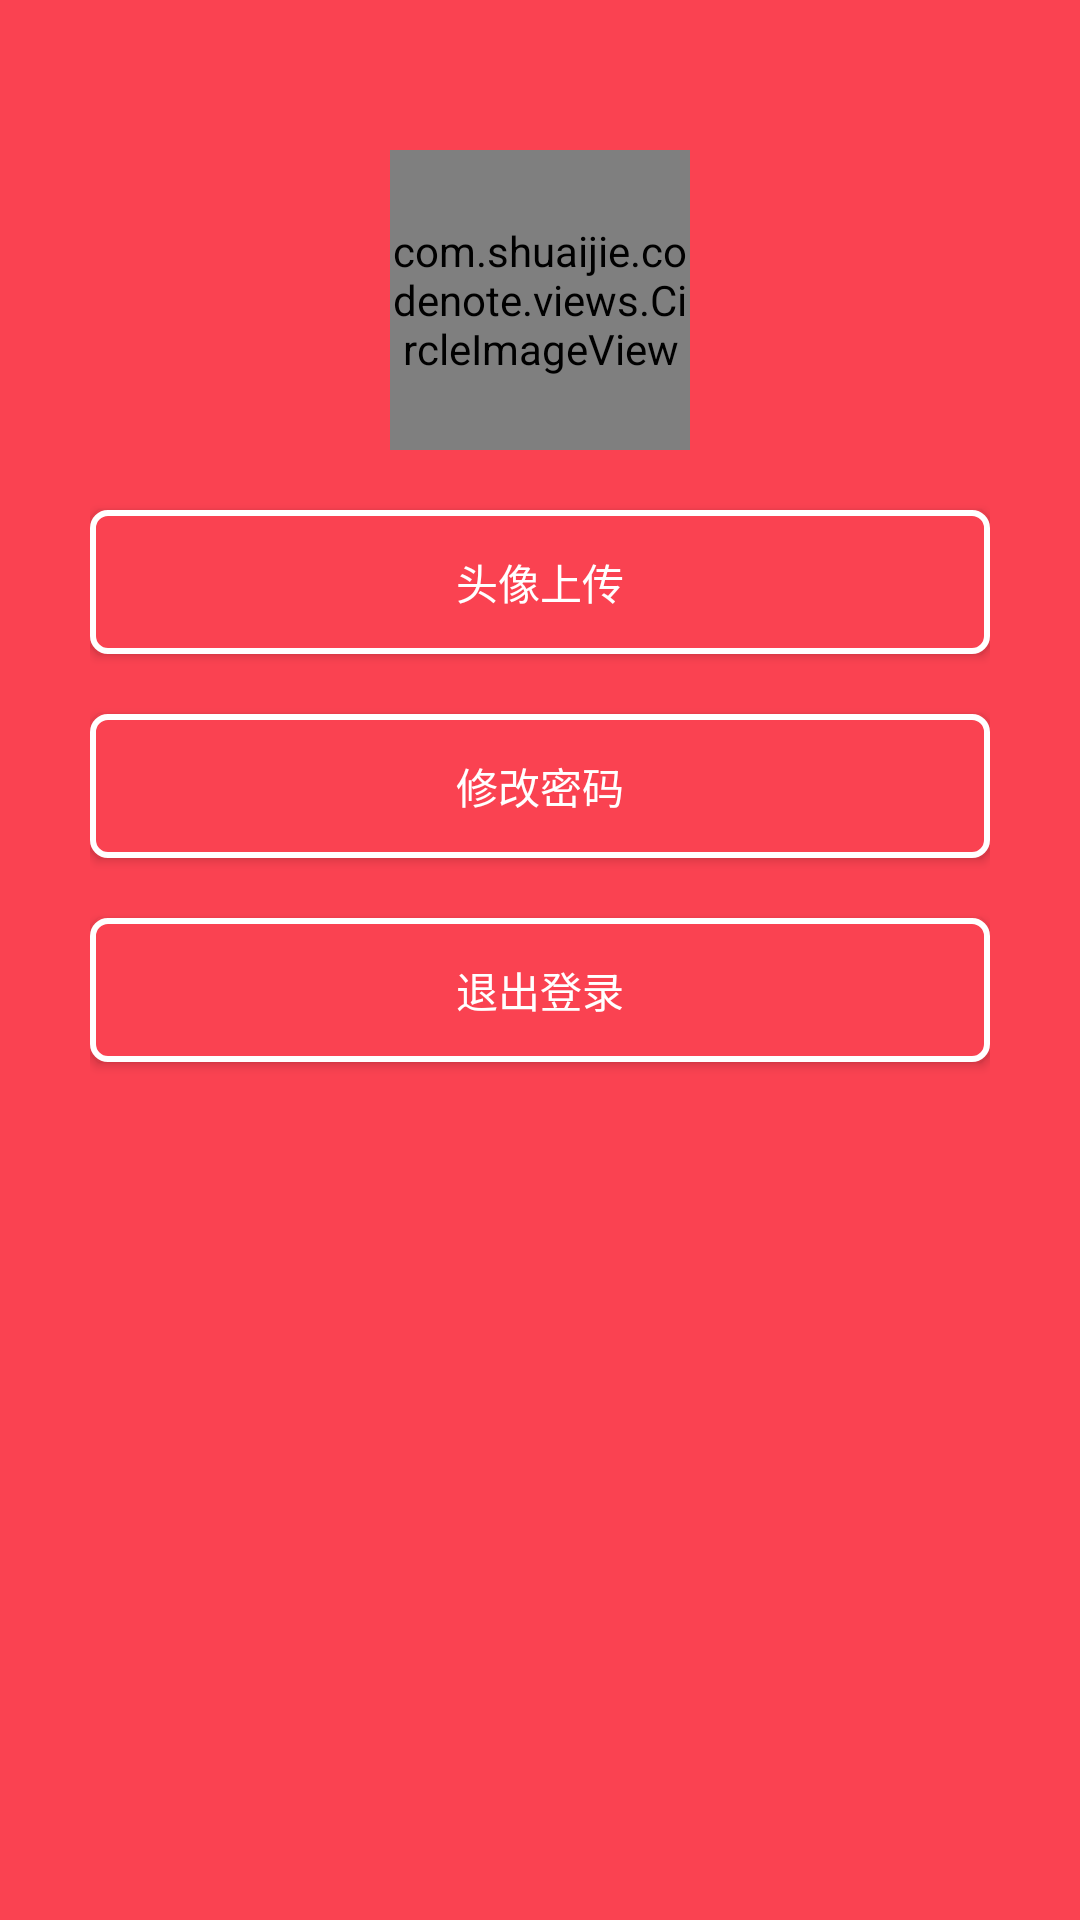

Here is an Android app screen rendered from its layout file. Give the layout XML and the strings, colors and styles it references.
<!-- AndroidManifest.xml: activity theme ActivityTheme -->
<!-- res/layout/activity_person_info.xml -->
<?xml version="1.0" encoding="utf-8"?>
<LinearLayout xmlns:android="http://schemas.android.com/apk/res/android"
    xmlns:tools="http://schemas.android.com/tools"
    android:layout_width="match_parent"
    android:layout_height="match_parent"
    android:background="@color/colorAccent"
    android:orientation="vertical"
    android:padding="30dp"
    tools:context="com.shuaijie.codenote.ui.PersonInfoActivity">

    <com.shuaijie.codenote.views.CircleImageView
        android:id="@+id/personAvatar"
        android:layout_width="100dp"
        android:layout_height="100dp"
        android:layout_gravity="center"
        android:layout_marginTop="20dp"
        android:src="@mipmap/app_logo" />

    <Button
        android:id="@+id/uploadAvatar"
        android:layout_width="match_parent"
        android:layout_height="wrap_content"
        android:layout_marginTop="20dp"
        android:background="@drawable/btn_login_bg"
        android:text="头像上传"
        android:textColor="@drawable/text_press" />

    <Button
        android:id="@+id/updatePass"
        android:layout_width="match_parent"
        android:layout_height="wrap_content"
        android:layout_marginTop="20dp"
        android:background="@drawable/btn_login_bg"
        android:text="修改密码"
        android:textColor="@drawable/text_press" />


    <Button
        android:id="@+id/logout"
        android:layout_width="match_parent"
        android:layout_height="wrap_content"
        android:layout_marginTop="20dp"
        android:background="@drawable/btn_login_bg"
        android:text="退出登录"
        android:textColor="@drawable/text_press" />
</LinearLayout>
<!-- resources referenced by this layout -->
<resources>
  <color name="colorAccent">#FA4251</color>
  <!-- drawable btn_login_bg (drawable) -->
  <?xml version="1.0" encoding="utf-8"?>
  <selector xmlns:android="http://schemas.android.com/apk/res/android">
      <item android:state_pressed="false">
          <shape android:shape="rectangle">
              <solid android:color="@color/colorAccent" />
              <corners android:radius="5dp" />
              <stroke android:width="2dp" android:color="@color/white" />
          </shape>
      </item>
      <item android:state_pressed="true">
          <shape android:shape="rectangle">
              <solid android:color="@color/white" />
              <corners android:radius="5dp" />
              <stroke android:width="2dp" android:color="@color/white" />
          </shape>
      </item>
  </selector>
  <!-- drawable text_press (drawable) -->
  <?xml version="1.0" encoding="utf-8"?>
  <selector xmlns:android="http://schemas.android.com/apk/res/android">
      <item android:color="@color/white" android:state_pressed="false" />
      <item android:color="@color/colorAccent" android:state_pressed="true" />
  </selector>
  <!-- mipmap app_logo: png bitmap (mipmap-mdpi, 17551 bytes) -->
  <style name="ActivityTheme" parent="Theme.AppCompat.Light.DarkActionBar">
          <item name="colorPrimary">@color/colorPrimary</item>
          <item name="colorPrimaryDark">@color/colorPrimaryDark</item>
          <item name="colorAccent">@color/colorAccent</item>
          <item name="android:windowBackground">@android:color/transparent</item>
          <item name="android:colorBackgroundCacheHint">@null</item>
          <item name="android:windowIsTranslucent">true</item>
      </style>
  <color name="white">#ffffff</color>
  <color name="colorPrimary">#FA4251</color>
  <color name="colorPrimaryDark">#FA4251</color>
</resources>
